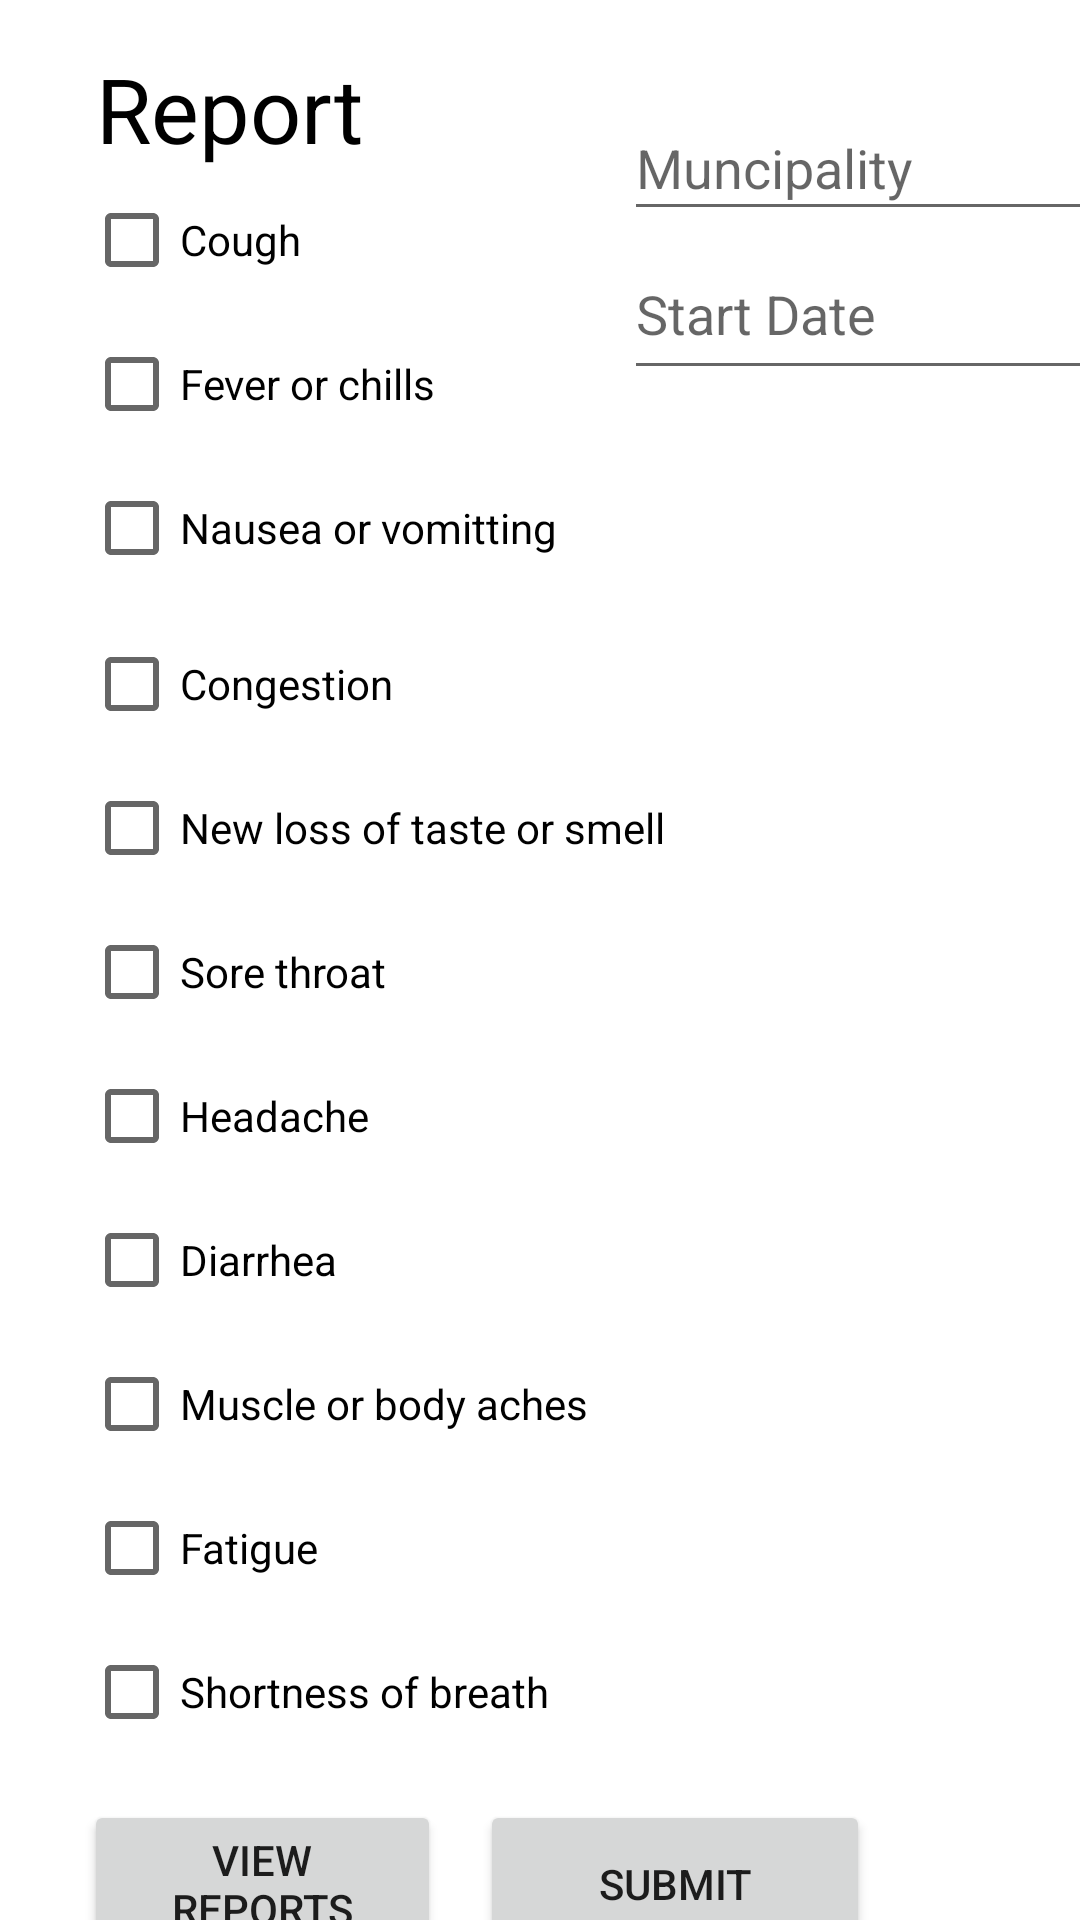

Layout XML and referenced resources for this Android screen:
<!-- AndroidManifest.xml: application theme Theme.Covid19CV -->
<!-- res/layout/report.xml -->
<?xml version="1.0" encoding="utf-8"?>
<androidx.constraintlayout.widget.ConstraintLayout xmlns:android="http://schemas.android.com/apk/res/android"
    xmlns:app="http://schemas.android.com/apk/res-auto"
    xmlns:tools="http://schemas.android.com/tools"
    android:layout_width="match_parent"
    android:layout_height="match_parent"><![CDATA[
    tools:context=".Report">

    ]]>

    <TextView
        android:id="@+id/textView"
        android:layout_width="wrap_content"
        android:layout_height="wrap_content"
        android:layout_marginStart="32dp"
        android:layout_marginTop="16dp"
        android:text="Report"
        android:textColor="@color/black"
        android:textSize="30sp"
        app:layout_constraintStart_toStartOf="parent"
        app:layout_constraintTop_toTopOf="parent" />

    <Button
        android:id="@+id/viewAll"
        android:layout_width="119dp"
        android:layout_height="56dp"
        android:layout_marginStart="28dp"
        android:layout_marginTop="600dp"
        android:text="View Reports"
        app:layout_constraintStart_toStartOf="parent"
        app:layout_constraintTop_toTopOf="parent" />

    <Button
        android:id="@+id/submit"
        android:layout_width="130dp"
        android:layout_height="56dp"
        android:layout_marginStart="160dp"
        android:layout_marginTop="600dp"
        android:text="Submit"
        app:layout_constraintStart_toStartOf="parent"
        app:layout_constraintTop_toTopOf="parent" />

    <EditText
        android:id="@+id/startDate"
        android:layout_width="185dp"
        android:layout_height="54dp"
        android:layout_marginStart="208dp"
        android:layout_marginTop="76dp"
        android:ems="10"
        android:inputType="date"
        android:hint="Start Date"
        app:layout_constraintStart_toStartOf="parent"
        app:layout_constraintTop_toTopOf="parent" />


    <CheckBox
        android:id="@+id/tasteLoss"
        android:layout_width="wrap_content"
        android:layout_height="wrap_content"
        android:layout_marginStart="28dp"
        android:layout_marginTop="252dp"
        android:text="New loss of taste or smell"
        app:layout_constraintStart_toStartOf="parent"
        app:layout_constraintTop_toTopOf="parent" />

    <CheckBox
        android:id="@+id/aching"
        android:layout_width="wrap_content"
        android:layout_height="wrap_content"
        android:layout_marginStart="28dp"
        android:layout_marginTop="444dp"
        android:text="Muscle or body aches"
        app:layout_constraintStart_toStartOf="parent"
        app:layout_constraintTop_toTopOf="parent" />

    <CheckBox
        android:id="@+id/headache"
        android:layout_width="wrap_content"
        android:layout_height="wrap_content"
        android:layout_marginStart="28dp"
        android:layout_marginTop="348dp"
        android:text="Headache"
        app:layout_constraintStart_toStartOf="parent"
        app:layout_constraintTop_toTopOf="parent" />

    <CheckBox
        android:id="@+id/fever"
        android:layout_width="wrap_content"
        android:layout_height="wrap_content"
        android:layout_marginStart="28dp"
        android:layout_marginTop="104dp"
        android:text="Fever or chills"
        app:layout_constraintStart_toStartOf="parent"
        app:layout_constraintTop_toTopOf="parent" />

    <CheckBox
        android:id="@+id/congestion"
        android:layout_width="wrap_content"
        android:layout_height="wrap_content"
        android:layout_marginStart="28dp"
        android:layout_marginTop="204dp"
        android:text="Congestion"
        app:layout_constraintStart_toStartOf="parent"
        app:layout_constraintTop_toTopOf="parent" />

    <CheckBox
        android:id="@+id/throat"
        android:layout_width="wrap_content"
        android:layout_height="wrap_content"
        android:layout_marginStart="28dp"
        android:layout_marginTop="300dp"
        android:text="Sore throat"
        app:layout_constraintStart_toStartOf="parent"
        app:layout_constraintTop_toTopOf="parent" />

    <CheckBox
        android:id="@+id/fatigue"
        android:layout_width="wrap_content"
        android:layout_height="wrap_content"
        android:layout_marginStart="28dp"
        android:layout_marginTop="492dp"
        android:text="Fatigue"
        app:layout_constraintStart_toStartOf="parent"
        app:layout_constraintTop_toTopOf="parent" />

    <CheckBox
        android:id="@+id/breathing"
        android:layout_width="wrap_content"
        android:layout_height="wrap_content"
        android:layout_marginStart="28dp"
        android:layout_marginTop="540dp"
        android:text="Shortness of breath"
        app:layout_constraintStart_toStartOf="parent"
        app:layout_constraintTop_toTopOf="parent" />

    <CheckBox
        android:id="@+id/cough"
        android:layout_width="wrap_content"
        android:layout_height="wrap_content"
        android:layout_marginStart="28dp"
        android:layout_marginTop="56dp"
        android:text="Cough"
        app:layout_constraintStart_toStartOf="parent"
        app:layout_constraintTop_toTopOf="parent" />

    <CheckBox
        android:id="@+id/nausea"
        android:layout_width="wrap_content"
        android:layout_height="wrap_content"
        android:layout_marginStart="28dp"
        android:layout_marginTop="152dp"
        android:text="Nausea or vomitting"
        app:layout_constraintStart_toStartOf="parent"
        app:layout_constraintTop_toTopOf="parent" />

    <CheckBox
        android:id="@+id/diarrhea"
        android:layout_width="wrap_content"
        android:layout_height="wrap_content"
        android:layout_marginStart="28dp"
        android:layout_marginTop="396dp"
        android:text="Diarrhea"
        app:layout_constraintStart_toStartOf="parent"
        app:layout_constraintTop_toTopOf="parent" />

    <EditText
        android:id="@+id/munitextbox"
        android:layout_width="190dp"
        android:layout_height="45dp"
        android:layout_marginStart="208dp"
        android:layout_marginTop="32dp"
        android:ems="10"
        android:inputType="textPersonName"
        android:hint="Muncipality"
        app:layout_constraintStart_toStartOf="parent"
        app:layout_constraintTop_toTopOf="parent" />

    <Spinner

        android:id="@+id/closeContact"
        android:layout_width="193dp"
        android:layout_height="25dp"
        android:layout_marginStart="200dp"
        android:layout_marginTop="128dp"
        app:layout_constraintStart_toStartOf="parent"
        app:layout_constraintTop_toTopOf="parent"/>


</androidx.constraintlayout.widget.ConstraintLayout>
<!-- resources referenced by this layout -->
<resources>
  <style name="Theme.Covid19CV" parent="Theme.MaterialComponents.DayNight.DarkActionBar">
          
          <item name="colorPrimary">@color/purple_500</item>
          <item name="colorPrimaryVariant">@color/purple_700</item>
          <item name="colorOnPrimary">@color/white</item>
          
          <item name="colorSecondary">@color/teal_200</item>
          <item name="colorSecondaryVariant">@color/teal_700</item>
          <item name="colorOnSecondary">@color/black</item>
          
          <item name="android:statusBarColor" tools:targetApi="l">?attr/colorPrimaryVariant</item>
          
      </style>
  <!-- not gathered from this repository: default colours our renderer supplied (Android Studio template values) -->
  <color name="purple_500">#FF6200EE</color>
  <color name="purple_700">#FF3700B3</color>
  <color name="teal_200">#FF03DAC5</color>
  <color name="teal_700">#FF018786</color>
  <color name="black">#FF000000</color>
  <color name="white">#FFFFFFFF</color>
</resources>
